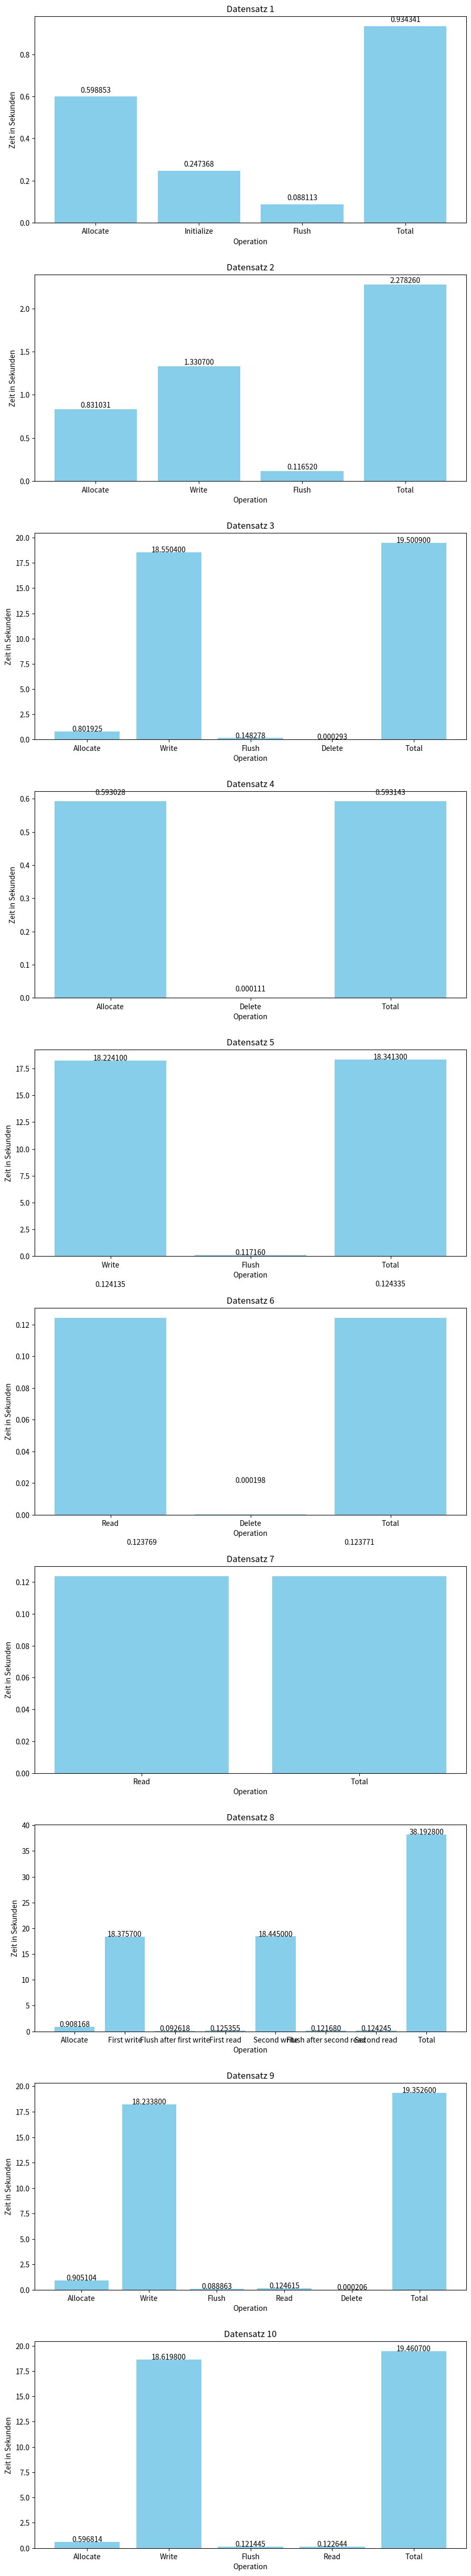

This figure's Python source:
import matplotlib.pyplot as plt
import numpy as np

# Daten
datasets = [
    {'Allocate': 0.598853, 'Initialize': 0.247368, 'Flush': 0.0881128, 'Total': 0.934341},
    {'Allocate': 0.831031, 'Write': 1.3307, 'Flush': 0.11652, 'Total': 2.27826},
    {'Allocate': 0.801925, 'Write': 18.5504, 'Flush': 0.148278, 'Delete': 0.000293147, 'Total': 19.5009},
    {'Allocate': 0.593028, 'Delete': 0.000110902, 'Total': 0.593143},
    {'Write': 18.2241, 'Flush': 0.11716, 'Total': 18.3413},
    {'Read': 0.124135, 'Delete': 0.000197594, 'Total': 0.124335},
    {'Read': 0.123769, 'Total': 0.123771},
    {'Allocate': 0.908168, 'First write': 18.3757, 'Flush after first write': 0.0926178, 'First read': 0.125355, 'Second write': 18.445, 'Flush after second read': 0.12168, 'Second read': 0.124245, 'Total': 38.1928},
    {'Allocate': 0.905104, 'Write': 18.2338, 'Flush': 0.0888632, 'Read': 0.124615, 'Delete': 0.000206425, 'Total': 19.3526},
    {'Allocate': 0.596814, 'Write': 18.6198, 'Flush': 0.121445, 'Read': 0.122644, 'Total': 19.4607},
]

# Erstellen der Subplots
fig, axs = plt.subplots(len(datasets), 1, figsize=(10, 5 * len(datasets)))
fig.tight_layout(pad=5.0)

# Diagramme erstellen
for i, data in enumerate(datasets):
    labels = list(data.keys())
    values = list(data.values())
    
    axs[i].bar(labels, values, color='skyblue')
    axs[i].set_xlabel('Operation')
    axs[i].set_ylabel('Zeit in Sekunden')
    axs[i].set_title(f'Datensatz {i+1}')
    
    # Werte über den Balken anzeigen
    for j, value in enumerate(values):
        axs[i].text(j, value + 0.02, f'{value:.6f}', ha='center')

# Diagramme anzeigen
plt.show()
